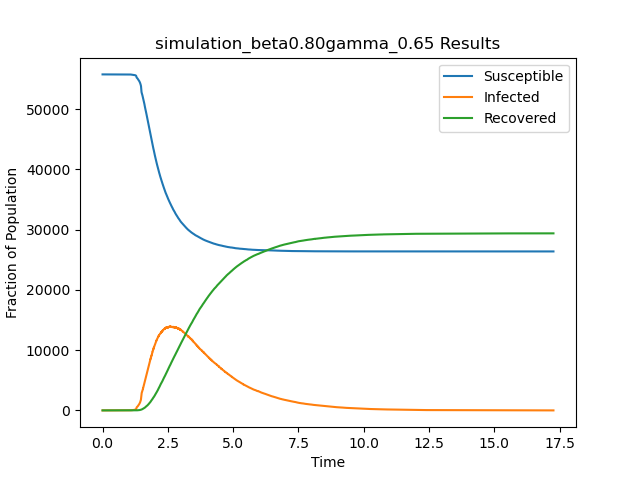

Data behind this chart, as committed beside it:
t, S, I, R
0.0, 55748, 1, 0
0.6022, 55747, 2, 0
0.727, 55746, 3, 0
0.7596, 55745, 4, 0
0.7769, 55744, 5, 0
0.7867, 55743, 6, 0
0.8113, 55742, 7, 0
0.8188, 55741, 8, 0
0.8544, 55740, 9, 0
0.8573, 55740, 8, 1
0.8584, 55739, 9, 1
0.9383, 55739, 8, 2
0.9904, 55738, 9, 2
1.025, 55737, 10, 2
1.027, 55736, 11, 2
1.033, 55735, 12, 2
1.045, 55734, 13, 2
1.055, 55733, 14, 2
1.062, 55732, 15, 2
1.063, 55731, 16, 2
1.076, 55730, 17, 2
1.076, 55729, 18, 2
1.08, 55728, 19, 2
1.081, 55727, 20, 2
1.084, 55726, 21, 2
1.085, 55725, 22, 2
1.087, 55724, 23, 2
1.093, 55723, 24, 2
1.094, 55722, 25, 2
1.095, 55721, 26, 2
1.097, 55720, 27, 2
1.115, 55719, 28, 2
1.118, 55718, 29, 2
1.121, 55717, 30, 2
1.122, 55716, 31, 2
1.123, 55715, 32, 2
1.124, 55714, 33, 2
1.125, 55713, 34, 2
1.127, 55712, 35, 2
1.128, 55711, 36, 2
1.128, 55710, 37, 2
1.13, 55709, 38, 2
1.133, 55708, 39, 2
1.133, 55707, 40, 2
1.133, 55706, 41, 2
1.14, 55705, 42, 2
1.144, 55704, 43, 2
1.147, 55703, 44, 2
1.148, 55702, 45, 2
1.15, 55701, 46, 2
1.15, 55700, 47, 2
1.15, 55699, 48, 2
1.15, 55699, 47, 3
1.152, 55698, 48, 3
1.153, 55697, 49, 3
1.154, 55696, 50, 3
1.155, 55695, 51, 3
1.157, 55694, 52, 3
1.158, 55693, 53, 3
1.161, 55692, 54, 3
... 58,690 more rows
